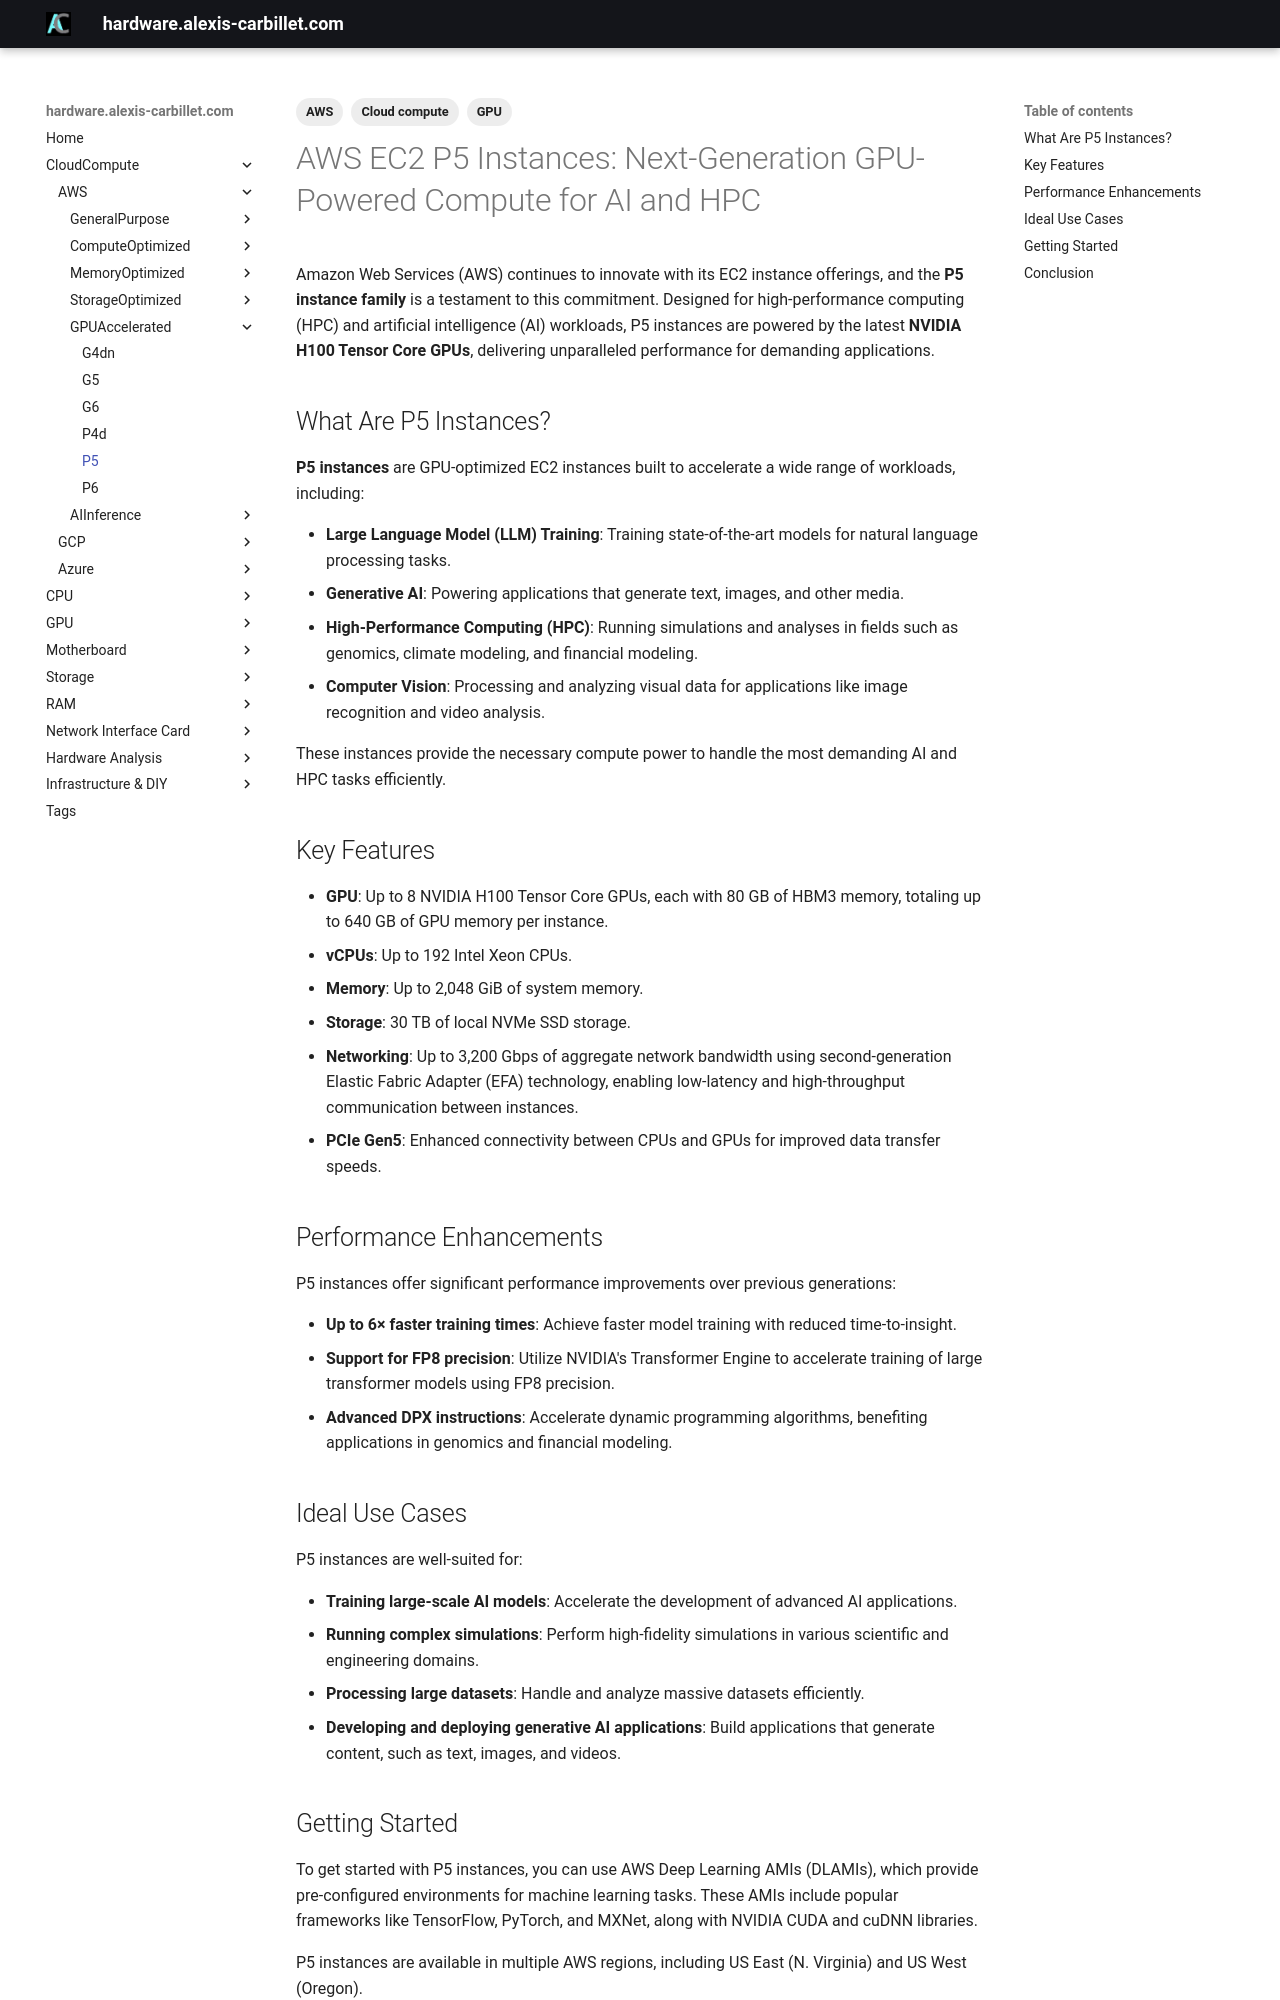

repository: alexiscarbillet/serverhub · page: CloudCompute/AWS/GPUAccelerated/P5/index.html · generator: mkdocs

---
tags:
  - Cloud compute
  - AWS
  - GPU
---

# AWS EC2 P5 Instances: Next-Generation GPU-Powered Compute for AI and HPC

Amazon Web Services (AWS) continues to innovate with its EC2 instance offerings, and the **P5 instance family** is a testament to this commitment. Designed for high-performance computing (HPC) and artificial intelligence (AI) workloads, P5 instances are powered by the latest **NVIDIA H100 Tensor Core GPUs**, delivering unparalleled performance for demanding applications.

## What Are P5 Instances?

**P5 instances** are GPU-optimized EC2 instances built to accelerate a wide range of workloads, including:

* **Large Language Model (LLM) Training**: Training state-of-the-art models for natural language processing tasks.
* **Generative AI**: Powering applications that generate text, images, and other media.
* **High-Performance Computing (HPC)**: Running simulations and analyses in fields such as genomics, climate modeling, and financial modeling.
* **Computer Vision**: Processing and analyzing visual data for applications like image recognition and video analysis.

These instances provide the necessary compute power to handle the most demanding AI and HPC tasks efficiently.

## Key Features

* **GPU**: Up to 8 NVIDIA H100 Tensor Core GPUs, each with 80 GB of HBM3 memory, totaling up to 640 GB of GPU memory per instance.
* **vCPUs**: Up to 192 Intel Xeon CPUs.
* **Memory**: Up to 2,048 GiB of system memory.
* **Storage**: 30 TB of local NVMe SSD storage.
* **Networking**: Up to 3,200 Gbps of aggregate network bandwidth using second-generation Elastic Fabric Adapter (EFA) technology, enabling low-latency and high-throughput communication between instances.
* **PCIe Gen5**: Enhanced connectivity between CPUs and GPUs for improved data transfer speeds.

## Performance Enhancements

P5 instances offer significant performance improvements over previous generations:

* **Up to 6× faster training times**: Achieve faster model training with reduced time-to-insight.
* **Support for FP8 precision**: Utilize NVIDIA's Transformer Engine to accelerate training of large transformer models using FP8 precision.
* **Advanced DPX instructions**: Accelerate dynamic programming algorithms, benefiting applications in genomics and financial modeling.

## Ideal Use Cases

P5 instances are well-suited for:

* **Training large-scale AI models**: Accelerate the development of advanced AI applications.
* **Running complex simulations**: Perform high-fidelity simulations in various scientific and engineering domains.
* **Processing large datasets**: Handle and analyze massive datasets efficiently.
* **Developing and deploying generative AI applications**: Build applications that generate content, such as text, images, and videos.
